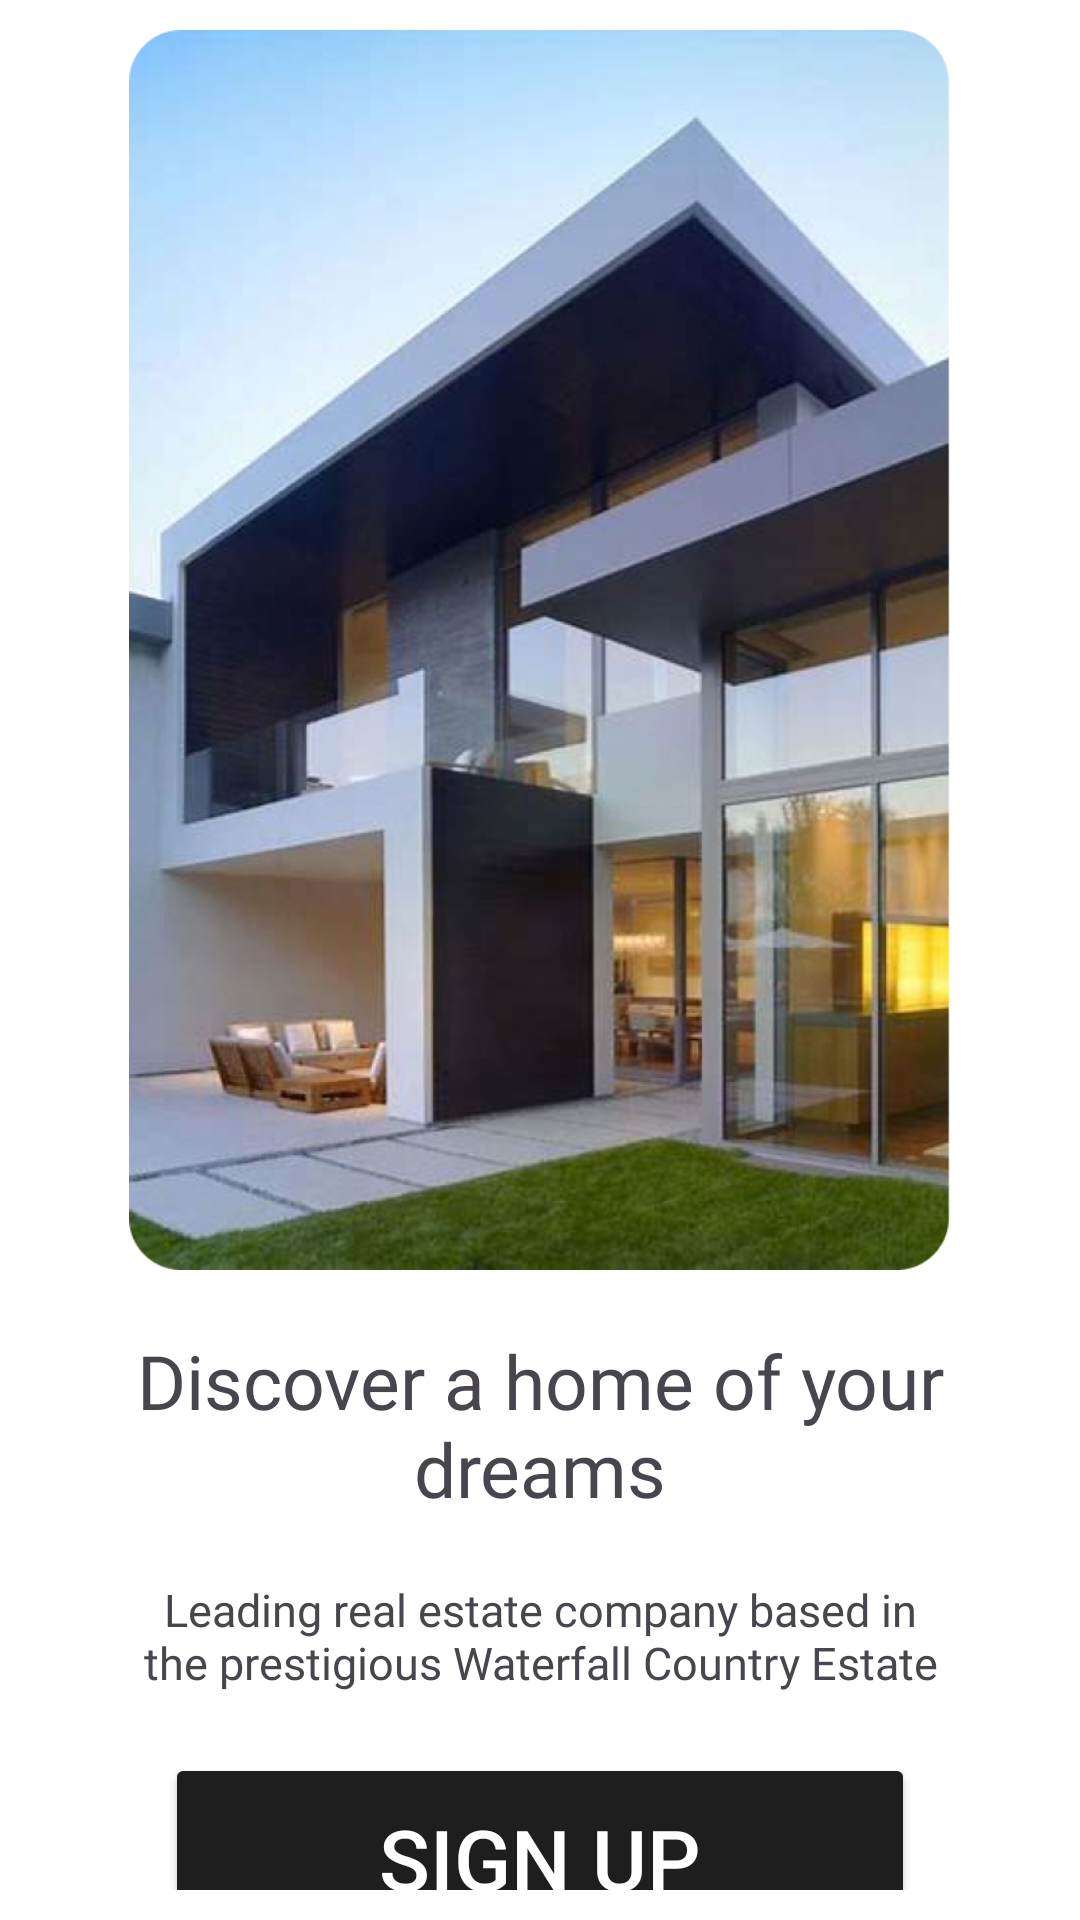

The Android layout XML behind this screen, and the referenced resources:
<!-- AndroidManifest.xml: application theme Theme.XBCAD7319 -->
<!-- res/layout/activity_welcome.xml -->
<?xml version="1.0" encoding="utf-8"?>
<LinearLayout
    xmlns:android="http://schemas.android.com/apk/res/android"
    xmlns:app="http://schemas.android.com/apk/res-auto"
    xmlns:tools="http://schemas.android.com/tools"
    android:id="@+id/main"
    android:layout_width="match_parent"
    android:layout_height="match_parent"
    tools:context=".view.activity.WelcomeActivity"
    android:orientation="vertical"
    android:paddingVertical="10dp"
    android:paddingHorizontal="25dp"
    android:fitsSystemWindows="true">
    <LinearLayout
        android:layout_width="match_parent"
        android:layout_height="0dp"
        android:layout_weight="3"
        android:gravity="center">
        <ImageView
            android:layout_width="wrap_content"
            android:layout_height="match_parent"
            android:src="@drawable/house"
            android:scaleType="fitXY"
            android:adjustViewBounds="true"/>

    </LinearLayout>
    <LinearLayout
        android:layout_width="match_parent"
        android:layout_height="0dp"
        android:layout_weight="1.5"
        android:gravity="center_horizontal"
        android:orientation="vertical">
        <TextView
            android:layout_width="wrap_content"
            android:layout_height="wrap_content"
            android:layout_marginTop="20dp"
            android:textSize="25sp"
            android:text="@string/discover_a_home_of_your_dreams"
            android:layout_gravity="center_horizontal"
            android:textAlignment="center"
            android:fontFamily="@font/inter_bold"
            android:layout_marginHorizontal="20dp"/>

        <TextView
            android:layout_width="wrap_content"
            android:layout_height="wrap_content"
            android:layout_marginTop="20dp"
            android:text="@string/slogan"
            android:layout_gravity="center_horizontal"
            android:textAlignment="center"
            android:textSize="15sp"
            android:layout_marginHorizontal="20dp"
            android:fontFamily="@font/inter_light"/>

        <Button
            android:id="@+id/sign_up"
            android:layout_width="match_parent"
            android:layout_height="70dp"
            android:layout_marginTop="20dp"
            android:layout_marginHorizontal="30dp"
            android:backgroundTint="@color/primary"
            android:layout_gravity="center_horizontal"
            android:text="@string/sign_up"
            android:textSize="28sp"
            android:textColor="@color/white"
            />

        <LinearLayout
            android:id="@+id/login_redirect"
            android:layout_width="wrap_content"
            android:layout_height="wrap_content"
            android:orientation="horizontal"
            android:layout_gravity="center_horizontal"
            android:gravity="center"
            android:layout_marginTop="10dp">
            <TextView
                android:layout_width="wrap_content"
                android:layout_height="wrap_content"
                android:text="@string/login_redirect"
                android:textSize="16sp"
                android:layout_gravity="center_vertical" />
        </LinearLayout>
    </LinearLayout>
</LinearLayout>
<!-- resources referenced by this layout -->
<resources>
  <color name="primary">#1E1E1E</color>
  <color name="white">#FFFFFFFF</color>
  <!-- drawable house: png bitmap (drawable, 845169 bytes) -->
  <string name="discover_a_home_of_your_dreams">Discover a home of your dreams</string>
  <string name="login_redirect">
          <font>Already have an account? </font>
          <b><font>sign in</font></b>
      </string>
  <string name="sign_up">Sign up</string>
  <string name="slogan">Leading real estate company based in the prestigious Waterfall Country Estate</string>
  <style name="Theme.XBCAD7319" parent="Base.Theme.XBCAD7319" />
  <style name="Base.Theme.XBCAD7319" parent="Theme.Material3.DayNight.NoActionBar">
          <item name="colorPrimary">@color/colorPrimary</item>
          <item name="colorPrimaryVariant">@color/colorPrimaryVariant</item>
          <item name="android:statusBarColor">@color/blue</item>
  
          
          <item name="android:windowBackground">@color/windowBackground</item>
  
          
          <item name="colorOnPrimary">@color/colorOnPrimary</item>
  
          
          <item name="ItemBorder">@color/colorPrimary</item>
  
          <item name="colorItemLayoutBg">@color/windowBackground</item>
  
  
      </style>
  <color name="colorPrimary">#007BFF</color>
  <color name="blue">#007BFF</color>
</resources>
